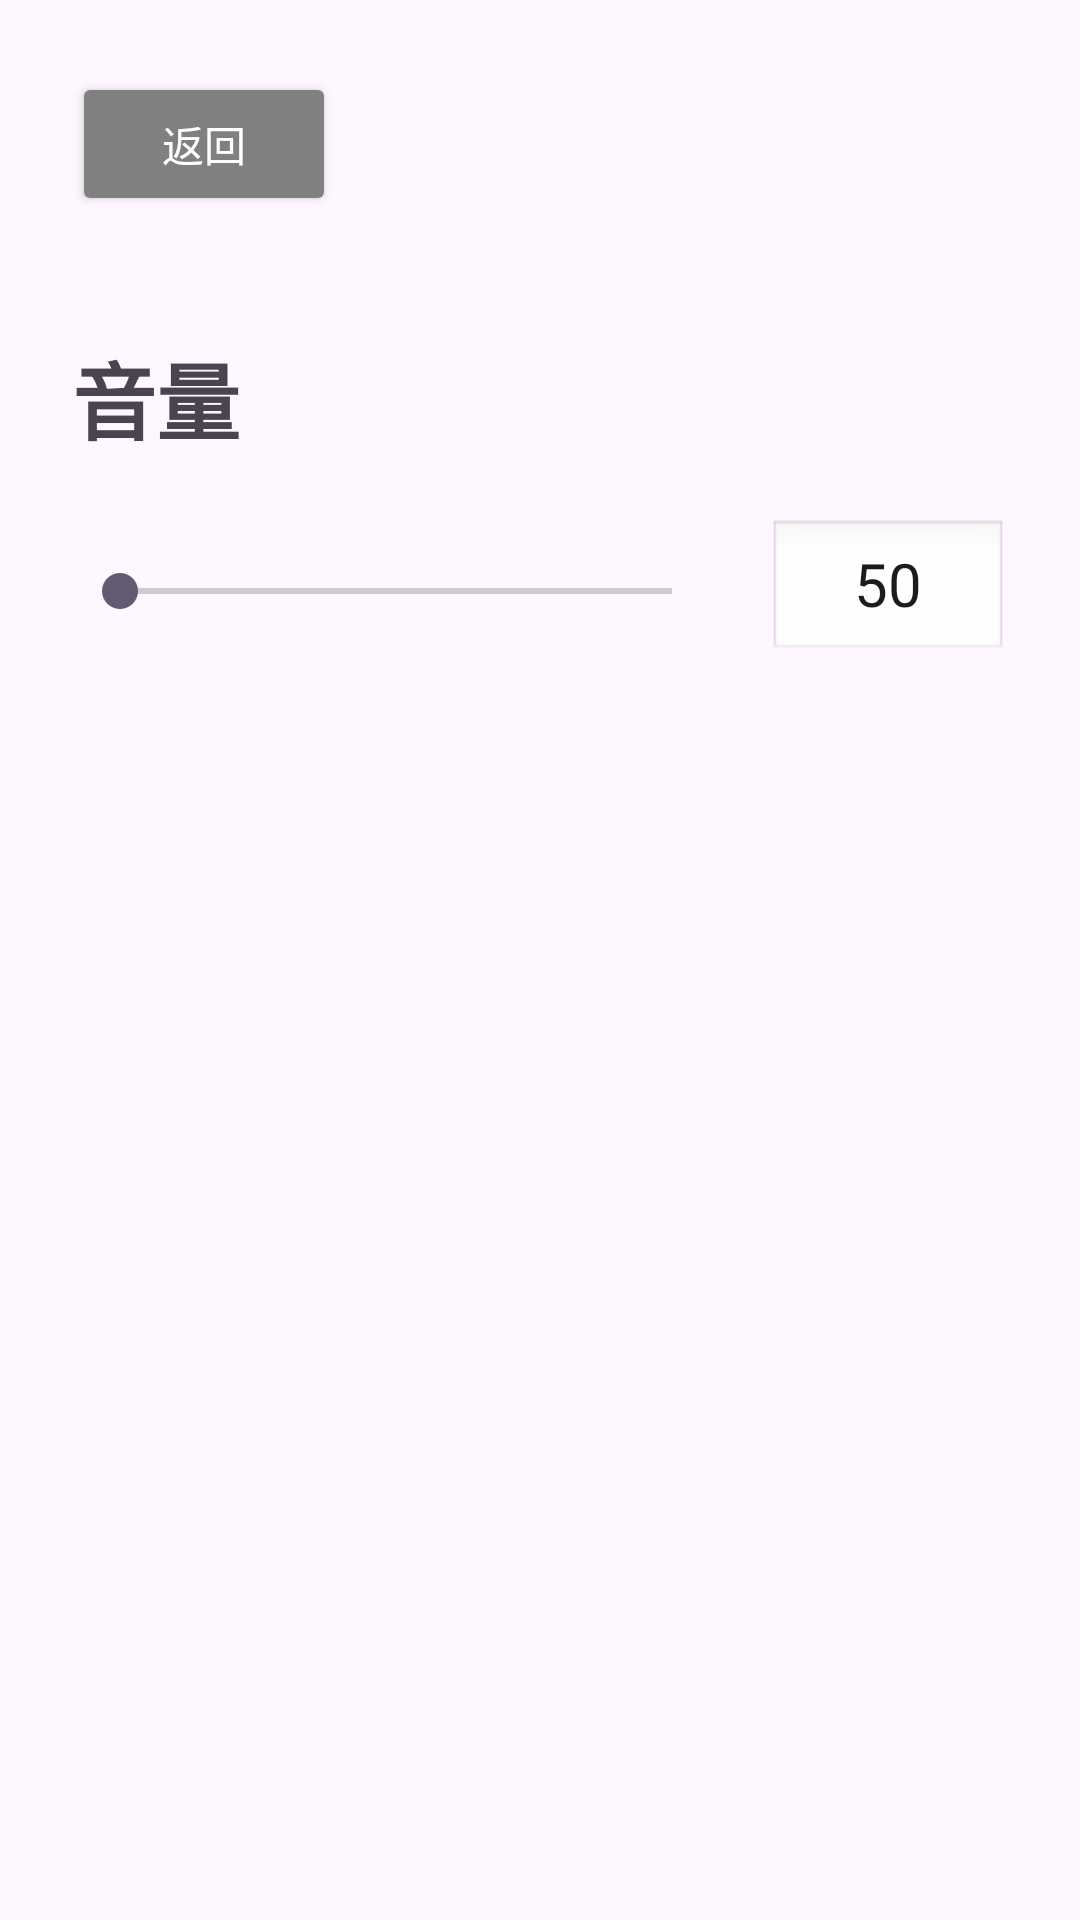

Write the Android layout XML for this screen, with the resource values it uses.
<!-- AndroidManifest.xml: application theme Theme.Game_HandConductor -->
<!-- res/layout/activity_s1.xml -->
<?xml version="1.0" encoding="utf-8"?>
<LinearLayout xmlns:android="http://schemas.android.com/apk/res/android"
    android:layout_width="match_parent"
    android:layout_height="match_parent"
    android:orientation="vertical"
    android:padding="24dp">

    <Button
        android:id="@+id/btn_back"
        android:layout_width="wrap_content"
        android:layout_height="wrap_content"
        android:text="返回"
        android:backgroundTint="#808080"
        android:textColor="@android:color/white"/>

    <TextView
        android:layout_width="wrap_content"
        android:layout_height="wrap_content"
        android:layout_marginTop="40dp"
        android:text="音量"
        android:textSize="28sp"
        android:textStyle="bold" />

    <LinearLayout
        android:layout_width="match_parent"
        android:layout_height="wrap_content"
        android:orientation="horizontal"
        android:gravity="center_vertical"
        android:layout_marginTop="20dp">

        <SeekBar
            android:id="@+id/seekbar_volume"
            android:layout_width="0dp"
            android:layout_height="wrap_content"
            android:layout_weight="1"
            android:max="100" />

        <EditText
            android:id="@+id/et_volume_value"
            android:layout_width="80dp"
            android:layout_height="wrap_content"
            android:layout_marginStart="16dp"
            android:gravity="center"
            android:inputType="number"
            android:textSize="20sp"
            android:background="@android:drawable/edit_text"
            android:text="50" />
    </LinearLayout>

</LinearLayout>
<!-- resources referenced by this layout -->
<resources>
  <style name="Theme.Game_HandConductor" parent="Base.Theme.Game_HandConductor" />
  <style name="Base.Theme.Game_HandConductor" parent="Theme.Material3.DayNight.NoActionBar">
          
          
      </style>
</resources>
